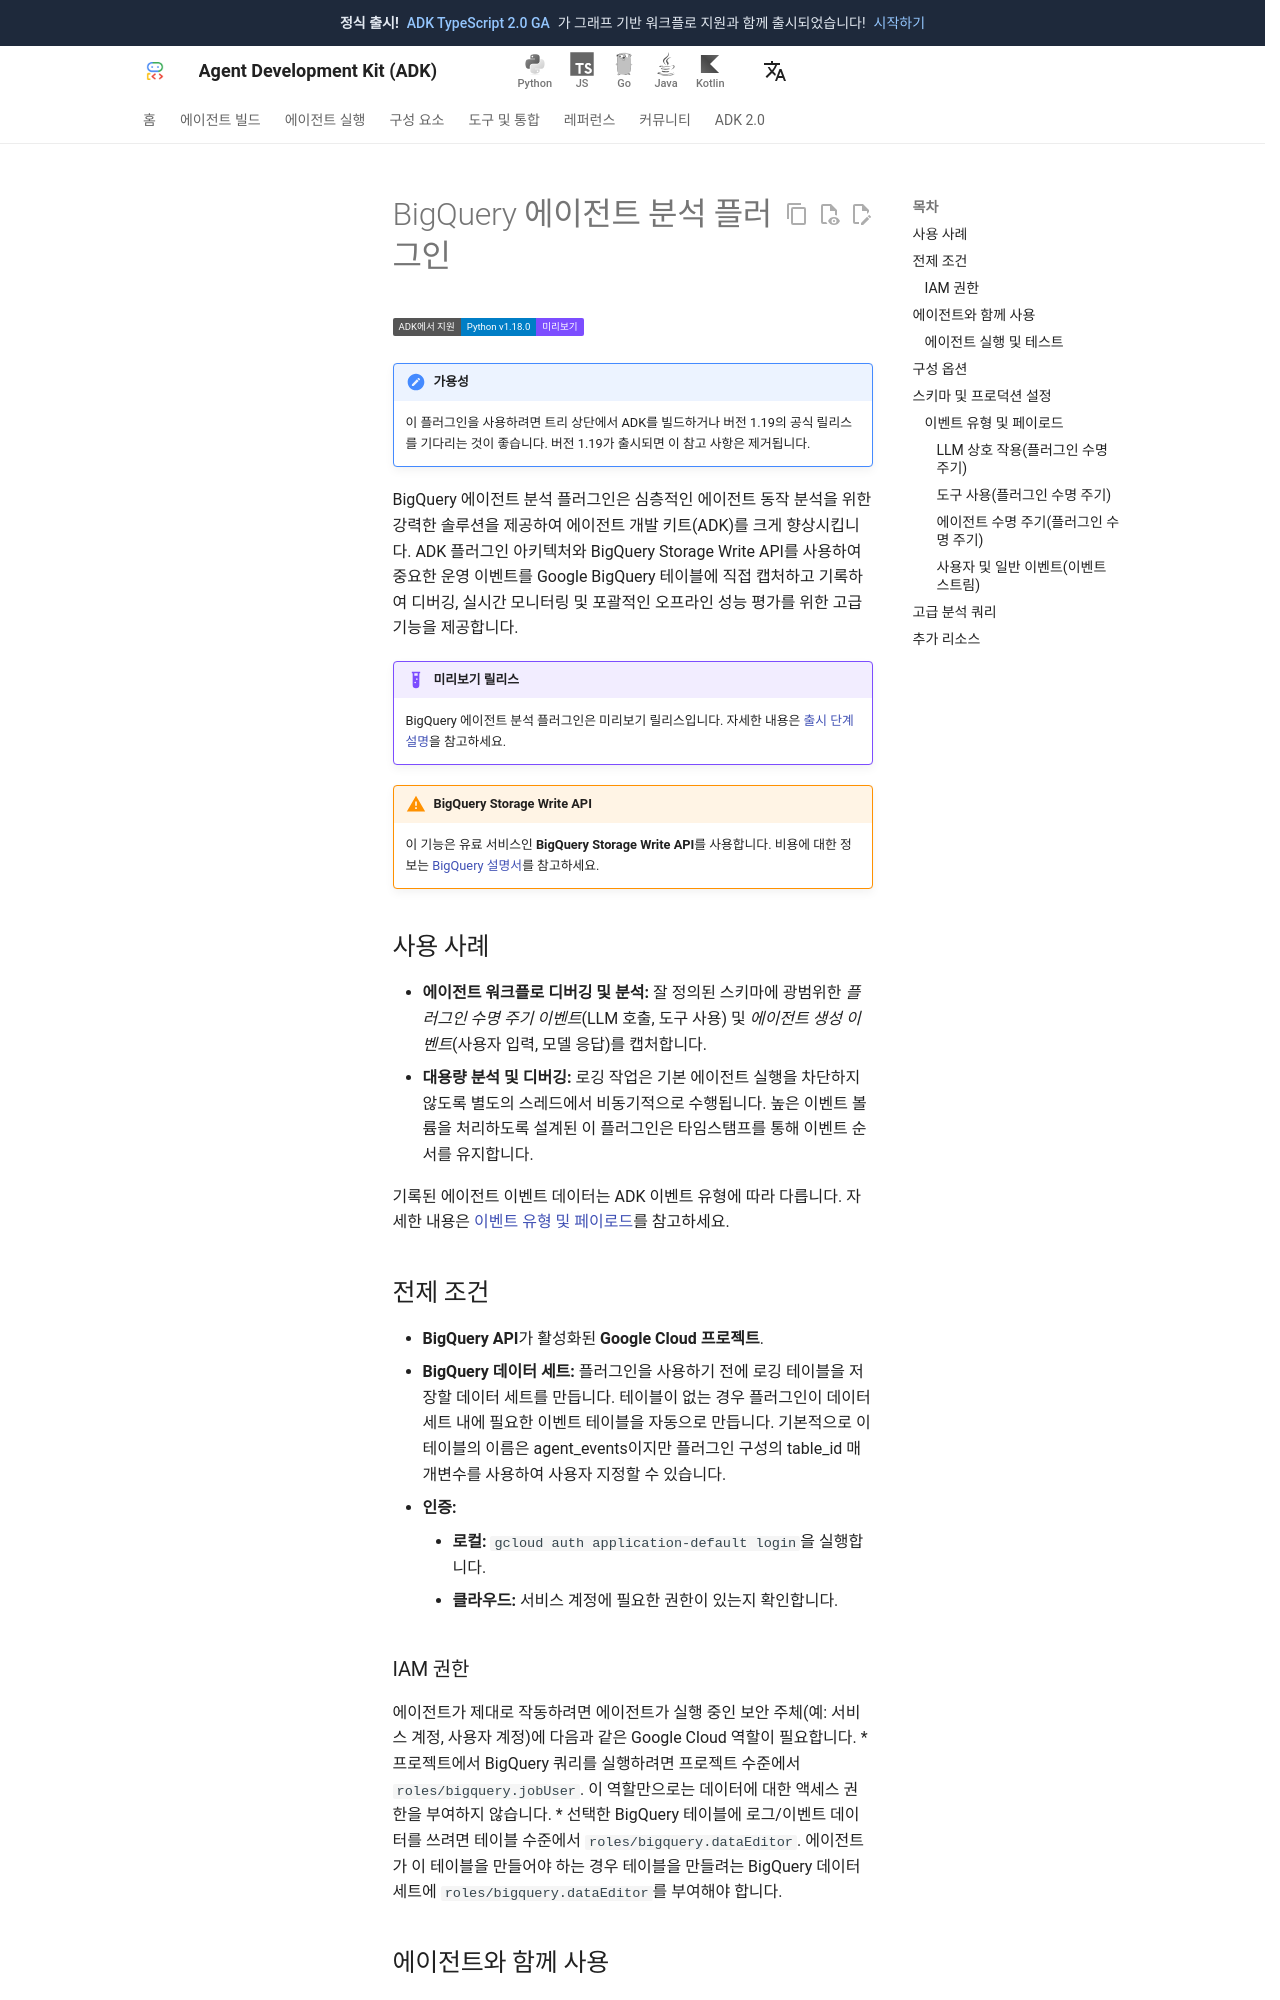

repository: adk-labs/adk-docs · page: ko/tools/google-cloud/bigquery-agent-analytics/index.html · generator: mkdocs

# BigQuery 에이전트 분석 플러그인

<div class="language-support-tag">
  <span class="lst-supported">ADK에서 지원</span><span class="lst-python">Python v1.18.0</span><span class="lst-preview">미리보기</span>
</div>

!!! note "가용성"

    이 플러그인을 사용하려면 트리 상단에서 ADK를 빌드하거나 버전 1.19의 공식 릴리스를 기다리는 것이 좋습니다. 버전 1.19가 출시되면 이 참고 사항은 제거됩니다.

BigQuery 에이전트 분석 플러그인은 심층적인 에이전트 동작 분석을 위한 강력한 솔루션을 제공하여 에이전트 개발 키트(ADK)를 크게 향상시킵니다. ADK 플러그인 아키텍처와 BigQuery Storage Write API를 사용하여 중요한 운영 이벤트를 Google BigQuery 테이블에 직접 캡처하고 기록하여 디버깅, 실시간 모니터링 및 포괄적인 오프라인 성능 평가를 위한 고급 기능을 제공합니다.

!!! example "미리보기 릴리스"

    BigQuery 에이전트 분석 플러그인은 미리보기 릴리스입니다. 자세한 내용은 [출시 단계 설명](https://cloud.google.com/products#product-launch-stages)을 참고하세요.

!!! warning "BigQuery Storage Write API"

    이 기능은 유료 서비스인 **BigQuery Storage Write API**를 사용합니다. 비용에 대한 정보는 [BigQuery 설명서](https://cloud.google.com/bigquery/pricing?e=48754805&hl=en#data-ingestion-pricing)를 참고하세요.

## 사용 사례

-   **에이전트 워크플로 디버깅 및 분석:** 잘 정의된 스키마에 광범위한 *플러그인 수명 주기 이벤트*(LLM 호출, 도구 사용) 및 *에이전트 생성 이벤트*(사용자 입력, 모델 응답)를 캡처합니다.
-   **대용량 분석 및 디버깅:** 로깅 작업은 기본 에이전트 실행을 차단하지 않도록 별도의 스레드에서 비동기적으로 수행됩니다. 높은 이벤트 볼륨을 처리하도록 설계된 이 플러그인은 타임스탬프를 통해 이벤트 순서를 유지합니다.

기록된 에이전트 이벤트 데이터는 ADK 이벤트 유형에 따라 다릅니다. 자세한 내용은 [이벤트 유형 및 페이로드](#event-types)를 참고하세요.

## 전제 조건

-   **BigQuery API**가 활성화된 **Google Cloud 프로젝트**.
-   **BigQuery 데이터 세트:** 플러그인을 사용하기 전에 로깅 테이블을 저장할 데이터 세트를 만듭니다. 테이블이 없는 경우 플러그인이 데이터 세트 내에 필요한 이벤트 테이블을 자동으로 만듭니다. 기본적으로 이 테이블의 이름은 agent_events이지만 플러그인 구성의 table_id 매개변수를 사용하여 사용자 지정할 수 있습니다.
-   **인증:**
    -   **로컬:** `gcloud auth application-default login`을 실행합니다.
    -   **클라우드:** 서비스 계정에 필요한 권한이 있는지 확인합니다.

### IAM 권한

에이전트가 제대로 작동하려면 에이전트가 실행 중인 보안 주체(예: 서비스 계정, 사용자 계정)에 다음과 같은 Google Cloud 역할이 필요합니다.
*   프로젝트에서 BigQuery 쿼리를 실행하려면 프로젝트 수준에서 `roles/bigquery.jobUser`. 이 역할만으로는 데이터에 대한 액세스 권한을 부여하지 않습니다.
*   선택한 BigQuery 테이블에 로그/이벤트 데이터를 쓰려면 테이블 수준에서 `roles/bigquery.dataEditor`.
에이전트가 이 테이블을 만들어야 하는 경우 테이블을 만들려는 BigQuery 데이터 세트에 `roles/bigquery.dataEditor`를 부여해야 합니다.
